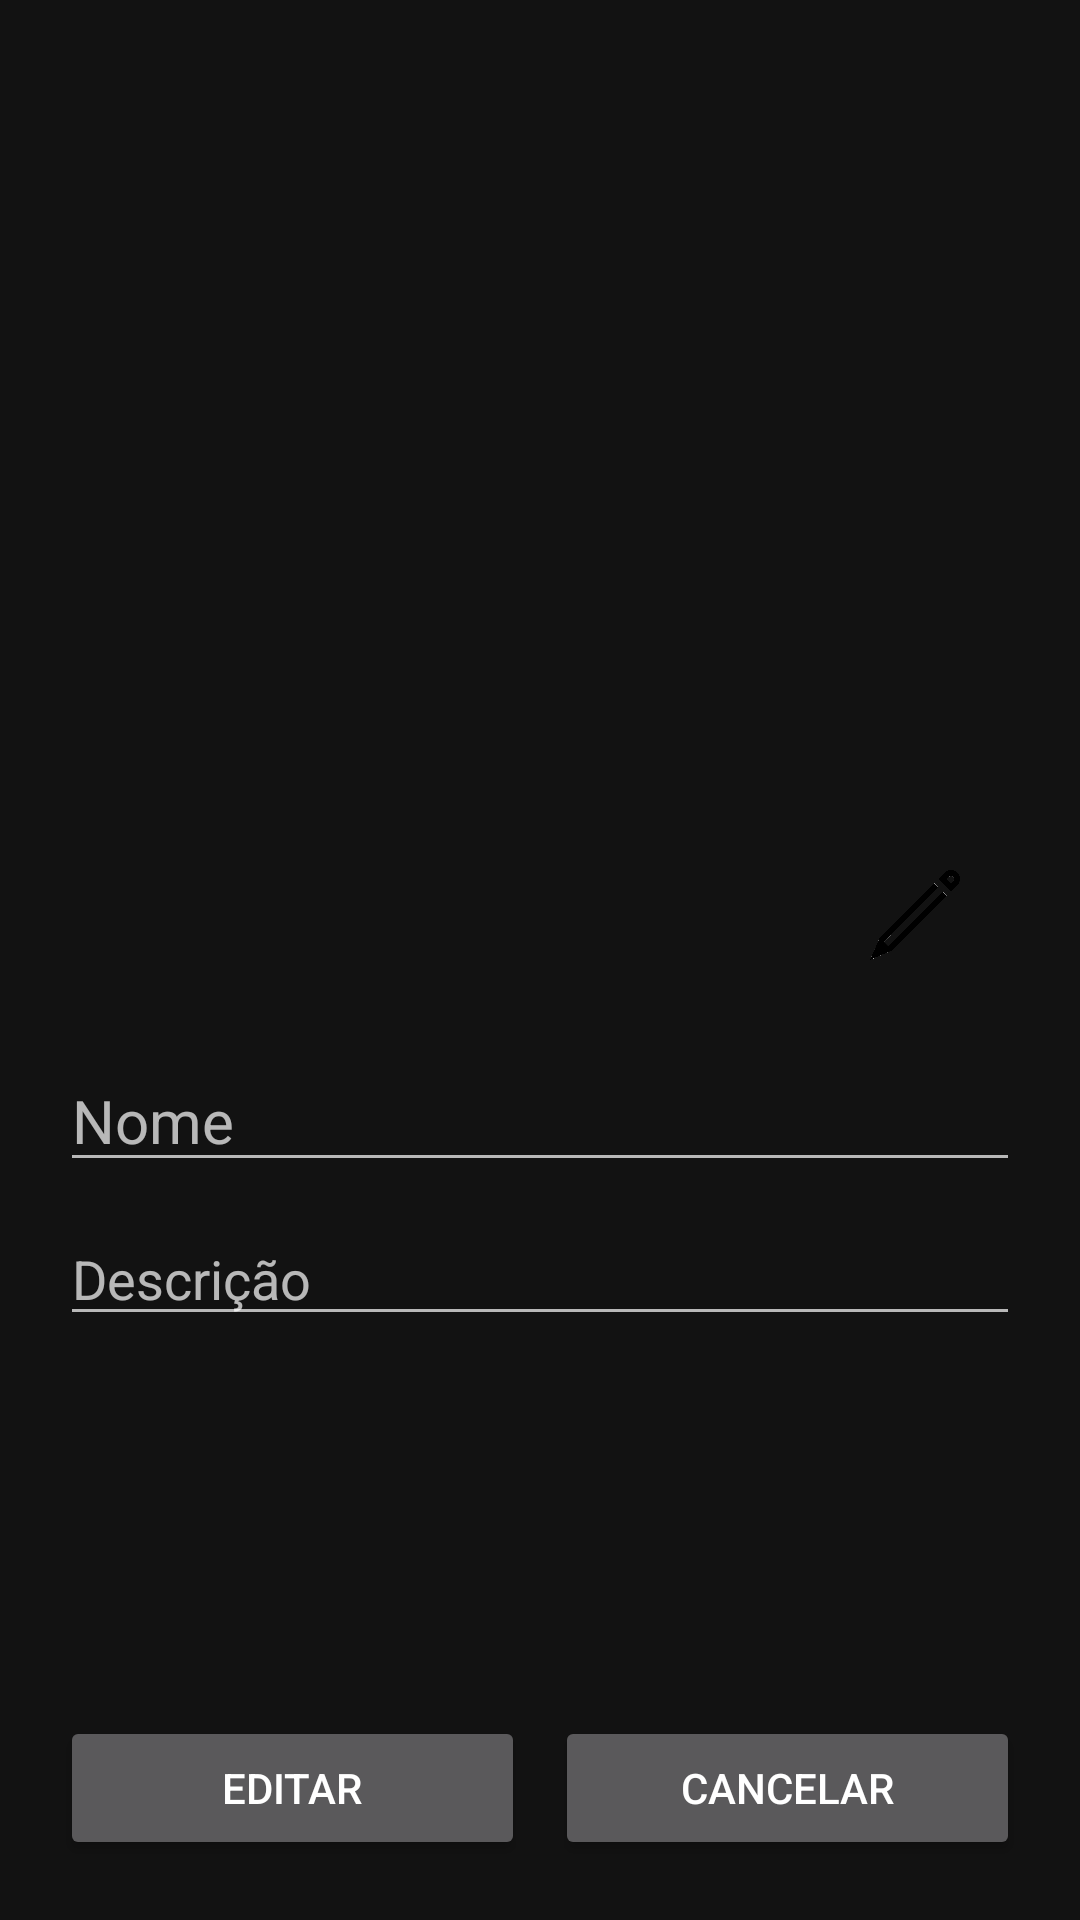

This screen was rendered from an Android layout file. Write that file and the resources it references.
<!-- AndroidManifest.xml: application theme Theme.MaterialComponents -->
<!-- res/layout/activity_editar_perfil.xml -->
<?xml version="1.0" encoding="utf-8"?>
<ScrollView xmlns:android="http://schemas.android.com/apk/res/android"
    xmlns:app="http://schemas.android.com/apk/res-auto"
    xmlns:tools="http://schemas.android.com/tools"
    android:layout_width="match_parent"
    android:layout_height="match_parent"
    tools:context=".EditarPerfilActivity"
    android:fillViewport="true">

    <androidx.constraintlayout.widget.ConstraintLayout
        android:layout_width="match_parent"
        android:layout_height="wrap_content">

        <ImageView
            android:id="@+id/editPerfilImage"
            android:layout_width="0dp"
            android:layout_height="0dp"
            android:layout_marginStart="20dp"
            android:layout_marginTop="20dp"
            android:layout_marginEnd="20dp"
            android:contentDescription="@string/imagemPerfilDescricao"
            app:layout_constraintDimensionRatio="1:1"
            app:layout_constraintEnd_toEndOf="parent"
            app:layout_constraintStart_toStartOf="parent"
            app:layout_constraintTop_toTopOf="parent"
            app:srcCompat="@drawable/profile_default"
            tools:ignore="ImageContrastCheck" />

        <ImageView
            android:id="@+id/editPerfilIcon"
            android:layout_width="30dp"
            android:layout_height="30dp"
            android:layout_marginEnd="20dp"
            android:layout_marginBottom="20dp"
            android:contentDescription="@string/editPerfilDescricao"
            app:layout_constraintBottom_toBottomOf="@+id/editPerfilImage"
            app:layout_constraintEnd_toEndOf="@+id/editPerfilImage"
            app:srcCompat="@drawable/pen"
            tools:ignore="ImageContrastCheck" />

        <EditText
            android:id="@+id/nomePerfilEditText"
            android:layout_width="0dp"
            android:layout_height="wrap_content"
            android:layout_marginStart="20dp"
            android:layout_marginTop="10dp"
            android:layout_marginEnd="20dp"
            android:autofillHints="name"
            android:ems="10"
            android:hint="Nome"
            android:inputType="textPersonName"
            android:textSize="20sp"
            app:layout_constraintEnd_toEndOf="parent"
            app:layout_constraintStart_toStartOf="parent"
            app:layout_constraintTop_toBottomOf="@+id/editPerfilImage"
            tools:ignore="DuplicateSpeakableTextCheck" />

        <EditText
            android:id="@+id/descricaoPerfilEditText"
            android:layout_width="0dp"
            android:layout_height="wrap_content"
            android:layout_marginStart="20dp"
            android:layout_marginTop="10dp"
            android:layout_marginEnd="20dp"
            android:layout_marginBottom="10dp"
            android:layout_weight="1.0"
            android:ems="10"
            android:gravity="start|top"
            android:hint="Descrição"
            android:importantForAutofill="no"
            android:inputType="textMultiLine"
            app:layout_constraintBottom_toTopOf="@+id/editPerfilButton"
            app:layout_constraintEnd_toEndOf="parent"
            app:layout_constraintHorizontal_bias="1.0"
            app:layout_constraintStart_toStartOf="parent"
            app:layout_constraintTop_toBottomOf="@+id/nomePerfilEditText"
            app:layout_constraintVertical_bias="0.0"
            tools:ignore="DuplicateSpeakableTextCheck" />

        <Button
            android:id="@+id/editPerfilButton"
            android:layout_width="0dp"
            android:layout_height="wrap_content"
            android:layout_marginStart="20dp"
            android:layout_marginEnd="5dp"
            android:layout_marginBottom="20dp"
            android:paddingTop="10dp"
            android:paddingBottom="10dp"
            android:text="Editar"
            app:layout_constraintBottom_toBottomOf="parent"
            app:layout_constraintEnd_toStartOf="@+id/cancelarEditPerfilButton"
            app:layout_constraintHorizontal_bias="0.5"
            app:layout_constraintStart_toStartOf="parent" />

        <Button
            android:id="@+id/cancelarEditPerfilButton"
            android:layout_width="0dp"
            android:layout_height="wrap_content"
            android:layout_marginStart="5dp"
            android:layout_marginEnd="20dp"
            android:paddingTop="10dp"
            android:paddingBottom="10dp"
            android:text="Cancelar"
            app:layout_constraintBaseline_toBaselineOf="@+id/editPerfilButton"
            app:layout_constraintEnd_toEndOf="parent"
            app:layout_constraintHorizontal_bias="0.5"
            app:layout_constraintStart_toEndOf="@+id/editPerfilButton" />

    </androidx.constraintlayout.widget.ConstraintLayout>
</ScrollView>
<!-- resources referenced by this layout -->
<resources>
  <!-- drawable pen: png bitmap (drawable-v24, 17531 bytes) -->
  <string name="editPerfilDescricao">Icone de editar perfil</string>
  <string name="imagemPerfilDescricao">Imagem do perfil</string>
</resources>
